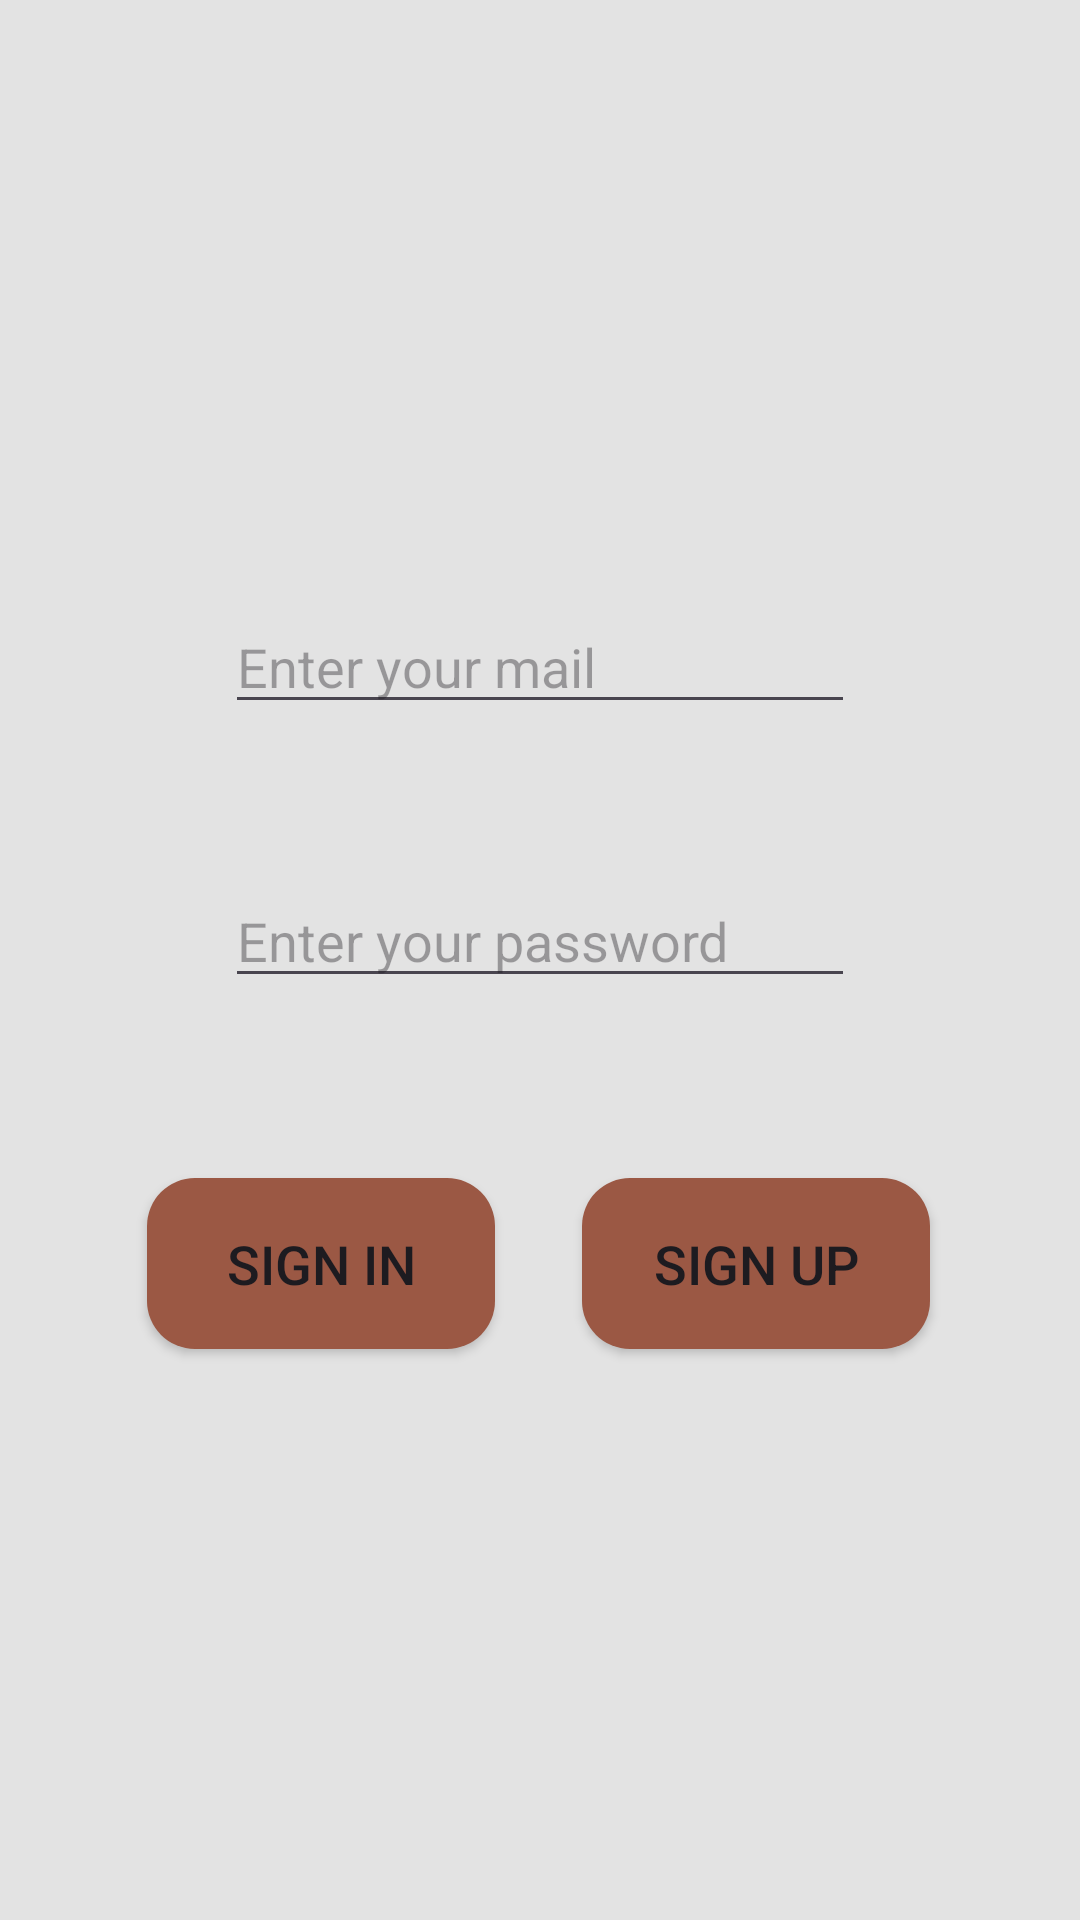

This screen was rendered from an Android layout file. Write that file and the resources it references.
<!-- AndroidManifest.xml: application theme Theme.CoffeProject2 -->
<!-- res/layout/fragment_login.xml -->
<?xml version="1.0" encoding="utf-8"?>
<androidx.constraintlayout.widget.ConstraintLayout xmlns:android="http://schemas.android.com/apk/res/android"
    xmlns:app="http://schemas.android.com/apk/res-auto"
    xmlns:tools="http://schemas.android.com/tools"
    android:layout_width="match_parent"
    android:layout_height="match_parent"
    android:background="@color/background_color"
    tools:context=".fragments.LoginFragment">

    <Button
        android:id="@+id/signInButton"
        android:background="@drawable/button"
        app:backgroundTint="@null"
        android:layout_width="116dp"
        android:layout_height="57dp"
        android:layout_marginStart="50dp"
        android:layout_marginTop="60dp"
        android:layout_marginEnd="40dp"
        android:text="Sign In"
        android:textSize="18sp"
        app:layout_constraintEnd_toStartOf="@+id/signUpButton"
        app:layout_constraintHorizontal_bias="0.097"
        app:layout_constraintStart_toStartOf="parent"
        app:layout_constraintTop_toBottomOf="@+id/PasswordText" />

    <EditText
        android:id="@+id/mailText"
        android:layout_width="wrap_content"
        android:layout_height="wrap_content"
        android:layout_marginTop="200dp"
        android:ems="10"
        android:hint="Enter your mail"
        android:inputType="text"
        app:layout_constraintEnd_toEndOf="parent"
        app:layout_constraintHorizontal_bias="0.5"
        app:layout_constraintStart_toStartOf="parent"
        app:layout_constraintTop_toTopOf="parent" />

    <EditText
        android:id="@+id/PasswordText"
        android:layout_width="wrap_content"
        android:layout_height="wrap_content"
        android:layout_marginTop="50dp"
        android:ems="10"
        android:hint="Enter your password"
        android:inputType="textPassword"
        app:layout_constraintEnd_toEndOf="parent"
        app:layout_constraintHorizontal_bias="0.5"
        app:layout_constraintStart_toStartOf="parent"
        app:layout_constraintTop_toBottomOf="@+id/mailText" />

    <Button
        android:id="@+id/signUpButton"
        android:background="@drawable/button"
        app:backgroundTint="@null"
        android:layout_width="116dp"
        android:layout_height="57dp"
        android:layout_marginTop="60dp"
        android:layout_marginEnd="50dp"
        android:text="Sign Up"
        android:textSize="18sp"
        app:layout_constraintEnd_toEndOf="parent"
        app:layout_constraintTop_toBottomOf="@+id/PasswordText" />
</androidx.constraintlayout.widget.ConstraintLayout>
<!-- resources referenced by this layout -->
<resources>
  <color name="background_color">#e3e3e3</color>
  <!-- drawable button (drawable) -->
  <shape xmlns:android="http://schemas.android.com/apk/res/android">
      <solid android:color="#9B5844"/> 
      <corners android:radius="16dp"/> 
  </shape>
  <style name="Theme.CoffeProject2" parent="Base.Theme.CoffeProject2" />
  <style name="Base.Theme.CoffeProject2" parent="Theme.Material3.DayNight.NoActionBar">
          
          
      </style>
</resources>
